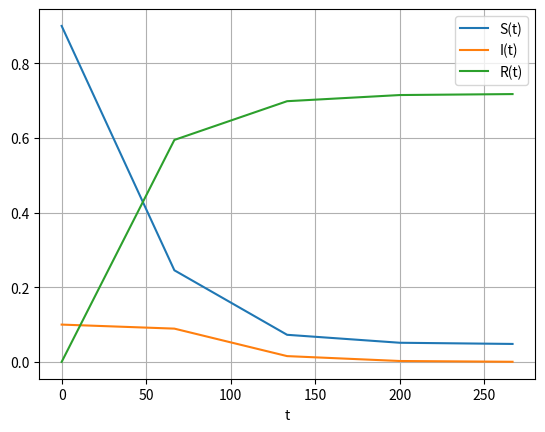

Here is the Python script that generated this plot:
import numpy as np
from numpy import zeros, linspace
import matplotlib.pyplot as plt

beta = 0.4
gamma = 0.1

t = np.linspace(0, 600, 10)
h=t[1]-t[0]

S=np.zeros_like(t)
I=np.zeros_like(t)
R=np.zeros_like(t)

#Initial condition
S[0] = 0.9
I[0] = 0.1
R[0] = 0

for k in range(len(t)-1):
    S[k+1]=S[k]/(1+beta*I[k]*h)
    I[k+1]=I[k]/(1-(beta*S[k+1]-gamma)*h)
    R[k+1]=R[k]+(gamma*I[k+1])*h


fig, axs = plt.subplots(1)
axs.plot(t[0:5], S[0:5],'-', label='S(t)')
axs.plot(t[0:5], I[0:5],'-', label='I(t)')
axs.plot(t[0:5], R[0:5],'-', label='R(t)')
plt.legend(loc='best')
plt.xlabel('t')
plt.grid()
plt.show()
